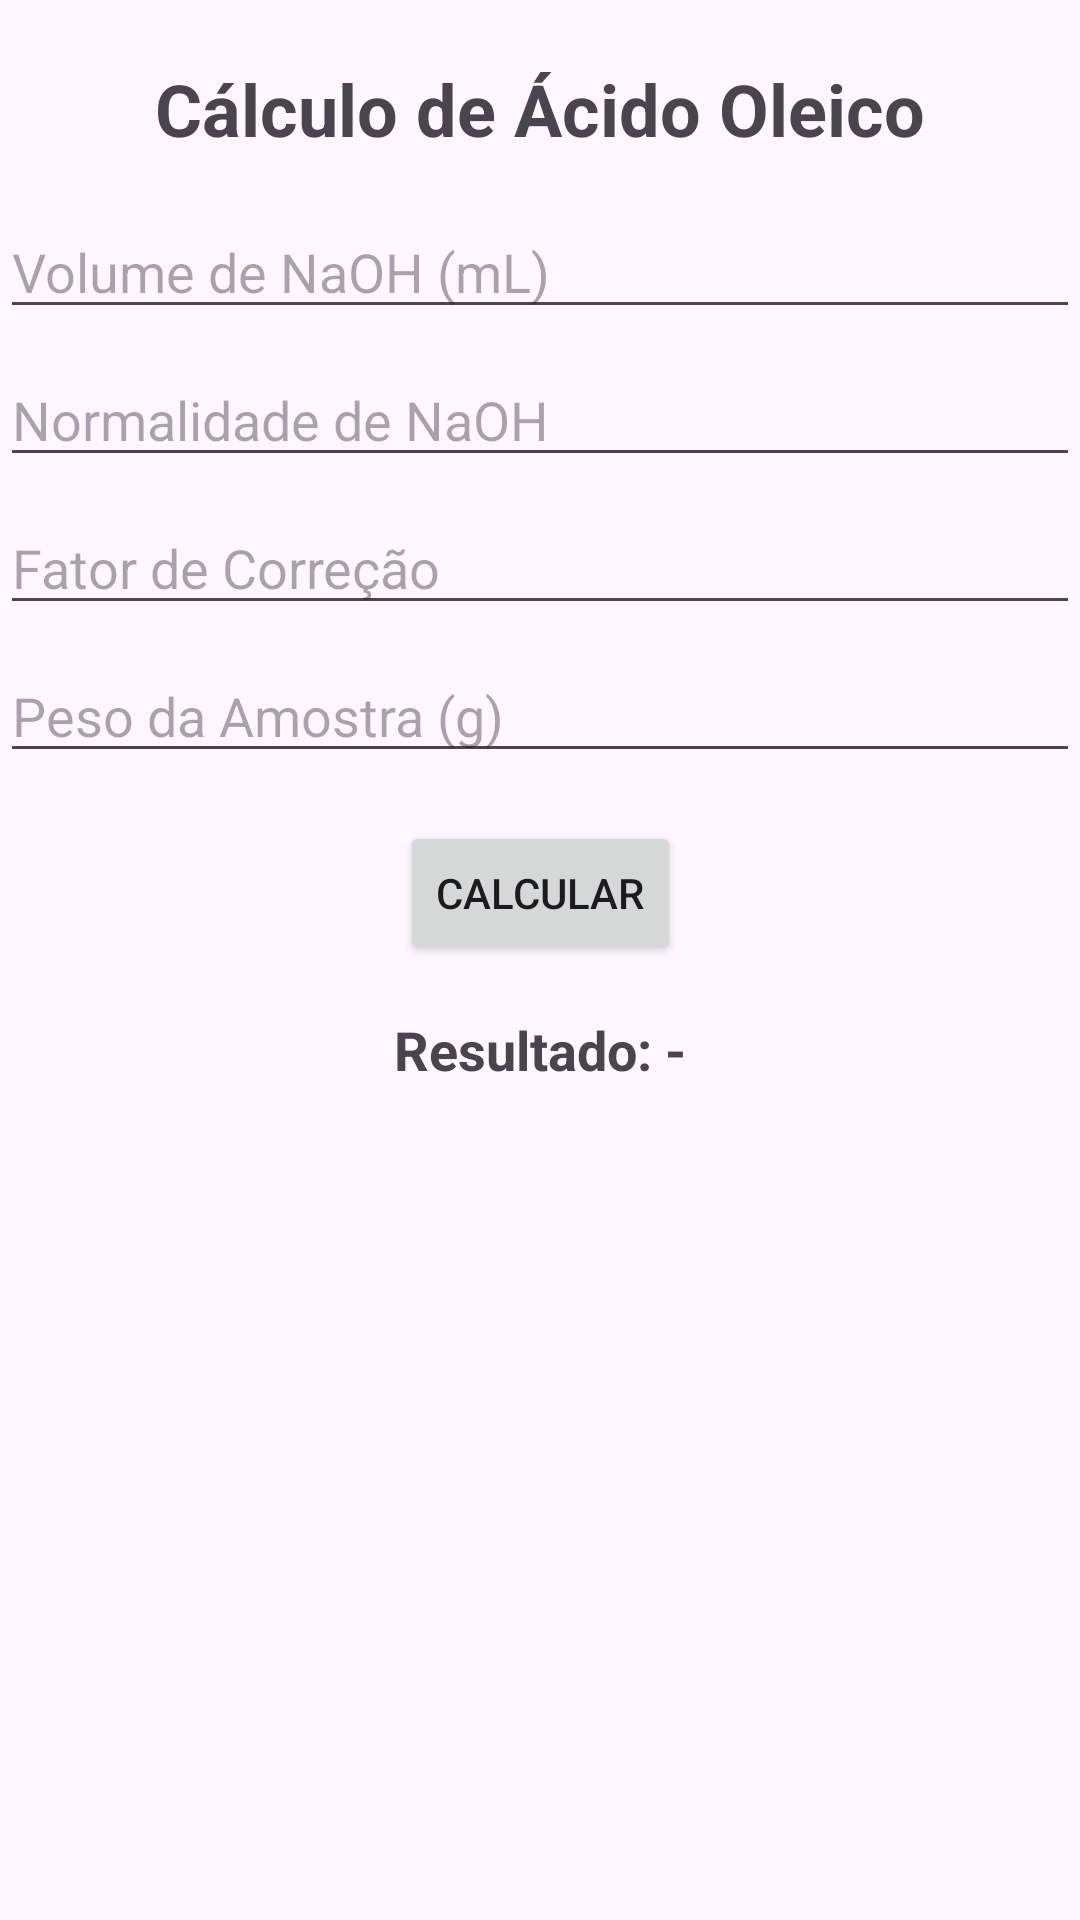

Android layout source for this screen:
<!-- AndroidManifest.xml: application theme Theme.Aula2003 -->
<!-- res/layout/activity_tela_inicial.xml -->
<?xml version="1.0" encoding="utf-8"?>
<androidx.constraintlayout.widget.ConstraintLayout xmlns:android="http://schemas.android.com/apk/res/android"
    xmlns:app="http://schemas.android.com/apk/res-auto"
    xmlns:tools="http://schemas.android.com/tools"
    android:id="@+id/main"
    android:layout_width="match_parent"
    android:layout_height="match_parent"
    tools:context=".TelaInicial">

<TextView
    android:id="@+id/textViewTitle"
    android:layout_width="wrap_content"
    android:layout_height="wrap_content"
    android:text="Cálculo de Ácido Oleico"
    android:textSize="24sp"
    android:textStyle="bold"
    app:layout_constraintTop_toTopOf="parent"
    app:layout_constraintStart_toStartOf="parent"
    app:layout_constraintEnd_toEndOf="parent"
    android:layout_marginTop="20dp"/>

<EditText
    android:id="@+id/inputVNaOH"
    android:layout_width="0dp"
    android:layout_height="wrap_content"
    android:hint="Volume de NaOH (mL)"
    android:inputType="numberDecimal"
    app:layout_constraintTop_toBottomOf="@id/textViewTitle"
    app:layout_constraintStart_toStartOf="parent"
    app:layout_constraintEnd_toEndOf="parent"
    android:layout_marginTop="16dp"/>

<EditText
    android:id="@+id/inputN"
    android:layout_width="0dp"
    android:layout_height="wrap_content"
    android:hint="Normalidade de NaOH"
    android:inputType="numberDecimal"
    app:layout_constraintTop_toBottomOf="@id/inputVNaOH"
    app:layout_constraintStart_toStartOf="parent"
    app:layout_constraintEnd_toEndOf="parent"
    android:layout_marginTop="8dp"/>

<EditText
    android:id="@+id/inputF"
    android:layout_width="0dp"
    android:layout_height="wrap_content"
    android:hint="Fator de Correção"
    android:inputType="numberDecimal"
    app:layout_constraintTop_toBottomOf="@id/inputN"
    app:layout_constraintStart_toStartOf="parent"
    app:layout_constraintEnd_toEndOf="parent"
    android:layout_marginTop="8dp"/>

<EditText
    android:id="@+id/inputPesoAmostra"
    android:layout_width="0dp"
    android:layout_height="wrap_content"
    android:hint="Peso da Amostra (g)"
    android:inputType="numberDecimal"
    app:layout_constraintTop_toBottomOf="@id/inputF"
    app:layout_constraintStart_toStartOf="parent"
    app:layout_constraintEnd_toEndOf="parent"
    android:layout_marginTop="8dp"/>

<Button
    android:id="@+id/btnCalcular"
    android:layout_width="wrap_content"
    android:layout_height="wrap_content"
    android:text="Calcular"
    app:layout_constraintTop_toBottomOf="@id/inputPesoAmostra"
    app:layout_constraintStart_toStartOf="parent"
    app:layout_constraintEnd_toEndOf="parent"
    android:layout_marginTop="16dp"/>

<TextView
    android:id="@+id/textViewResultado"
    android:layout_width="wrap_content"
    android:layout_height="wrap_content"
    android:text="Resultado: -"
    android:textSize="18sp"
    android:textStyle="bold"
    app:layout_constraintTop_toBottomOf="@id/btnCalcular"
    app:layout_constraintStart_toStartOf="parent"
    app:layout_constraintEnd_toEndOf="parent"
    android:layout_marginTop="16dp"/>
</androidx.constraintlayout.widget.ConstraintLayout>
<!-- resources referenced by this layout -->
<resources>
  <style name="Theme.Aula2003" parent="Base.Theme.Aula2003" />
  <style name="Base.Theme.Aula2003" parent="Theme.Material3.DayNight.NoActionBar">
          
          
      </style>
</resources>
